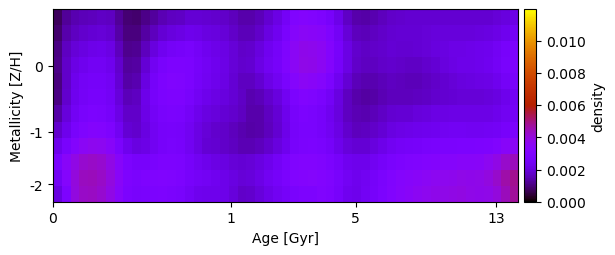

Source data for this figure (header and first rows):
7.012076027279875523e-04, 1.241569446504182895e-03, 1.466086273638043556e-03, 1.551404802776460258e-03, 1.634227270900981367e-03, 1.700921936960256980e-03, 1.660080696939940630e-03, 1.234916301450500161e-03, 9.246117822998216980e-04, 8.875151198395117569e-04, 1.079494655605193467e-03, 1.292461848874770130e-03, 1.497144542979490095e-03, 1.638469157874590174e-03, 1.687741654495497276e-03, 1.875757460965811994e-03, 1.888007190193991339e-03, 1.835823650883780783e-03, 1.803168891034828344e-03, 1.752677468650095521e-03, 1.597290511119949658e-03, 1.425480903679090562e-03, 1.418692391510103460e-03, 1.572454659945772982e-03
8.735633543093131691e-04, 1.430078372696248854e-03, 1.681651360308712272e-03, 1.788722736521355374e-03, 1.891924260171378705e-03, 1.944827447498599475e-03, 1.844859946266079942e-03, 1.383143657993070492e-03, 1.020060131624084829e-03, 1.022540559429093495e-03, 1.310145831881016085e-03, 1.606557662115531233e-03, 1.875896906959049256e-03, 2.048885180728540496e-03, 2.104994770802076469e-03, 2.284766891461310727e-03, 2.202161333755908550e-03, 2.084337234468195636e-03, 2.013485013104399698e-03, 1.936765607675598657e-03, 1.767187360771508078e-03, 1.581077552220417574e-03, 1.564202305984666638e-03, 1.769781227507105387e-03
1.068065324489207626e-03, 1.660620801660920827e-03, 1.937914603855313842e-03, 2.091407381863682590e-03, 2.224897890609306775e-03, 2.245461691695242994e-03, 2.105063980794510611e-03, 1.601362952186453437e-03, 1.158772916357080681e-03, 1.201390580046475792e-03, 1.613324171312376792e-03, 2.027949318811934128e-03, 2.363325688900334235e-03, 2.568280576153600565e-03, 2.626711062752890447e-03, 2.722491888739444511e-03, 2.551516305837891671e-03, 2.362383034650383708e-03, 2.225887453324579442e-03, 2.104736756705766036e-03, 1.920303185175651229e-03, 1.775362215784061573e-03, 1.789542613252502468e-03, 2.031993148304661254e-03
1.083060333391146993e-03, 1.739773603012543125e-03, 2.141603207736829211e-03, 2.327554879917829046e-03, 2.455025739821648390e-03, 2.469762865604205847e-03, 2.325201083716490168e-03, 1.788407697851316551e-03, 1.296134151287407516e-03, 1.331442665491337340e-03, 1.886264468281411604e-03, 2.384848284064042864e-03, 2.729123541722345333e-03, 2.912191478227588778e-03, 2.933981309405461757e-03, 2.868775877591178171e-03, 2.621296176172451149e-03, 2.434518885023164662e-03, 2.297810238652507435e-03, 2.162642356788290095e-03, 1.948604861968594205e-03, 1.803121113792939025e-03, 1.855825075869965441e-03, 2.120492006512847416e-03
1.009878735099169113e-03, 1.773027002050249447e-03, 2.282989342521177679e-03, 2.497151327918651405e-03, 2.598115509374493773e-03, 2.600849462558734067e-03, 2.443520919473359237e-03, 1.896967028718342212e-03, 1.397604601782875258e-03, 1.475133795426507646e-03, 2.100191117421199884e-03, 2.614524819941998861e-03, 2.921765900282666771e-03, 3.054821587021547789e-03, 3.035236948635514943e-03, 2.860648123660805911e-03, 2.604563272350226850e-03, 2.404552032717071144e-03, 2.255698302470217267e-03, 2.105092154167683641e-03, 1.890670991455574435e-03, 1.662522866058221277e-03, 1.651228184044480421e-03, 1.864196660036303212e-03
1.050454229032539606e-03, 1.776121412185235893e-03, 2.328143518819082280e-03, 2.560192553494931942e-03, 2.668870284046563450e-03, 2.669234731413859096e-03, 2.512512846013765285e-03, 1.998164263461172339e-03, 1.553149874849135822e-03, 1.659617665863981307e-03, 2.220237524066263814e-03, 2.632981127193484427e-03, 2.879709071779268555e-03, 2.978316634710418721e-03, 2.947052509536384791e-03, 2.717701796142470844e-03, 2.469441470620782533e-03, 2.267909187802892405e-03, 2.135437657563031381e-03, 2.037615493953965837e-03, 1.901333330941291574e-03, 1.698379444816928811e-03, 1.489630229391494115e-03, 1.543959441239591002e-03
1.358655691173914389e-03, 1.990828560205465825e-03, 2.476876421150148860e-03, 2.741288896094004265e-03, 2.860257614468662314e-03, 2.839617096601950406e-03, 2.661317550642347974e-03, 2.159450552231587106e-03, 1.738034295291090688e-03, 1.749845561544592165e-03, 2.176500386530115256e-03, 2.521521803122430197e-03, 2.742181076527325494e-03, 2.816826330632984671e-03, 2.785060012524481678e-03, 2.524351753015041146e-03, 2.275317080019105716e-03, 2.082497903657502553e-03, 1.975123578738537632e-03, 1.909921770914195082e-03, 1.813896963228978304e-03, 1.646591858323988690e-03, 1.411369986566709178e-03, 1.410205122555123914e-03
1.816007775959473450e-03, 2.276036490560513596e-03, 2.720385784578431814e-03, 3.030896856980470032e-03, 3.195204336912733055e-03, 3.171141309118246342e-03, 2.959043795385692815e-03, 2.418588642879928273e-03, 1.910544150931582034e-03, 1.797373014103595791e-03, 2.092433292892872596e-03, 2.411726855444383186e-03, 2.620757869965869777e-03, 2.690253952762090665e-03, 2.662220077851573143e-03, 2.400707162004929625e-03, 2.132141047407070181e-03, 1.931811072120261010e-03, 1.817719525285064336e-03, 1.733411588856761769e-03, 1.616409171390404548e-03, 1.489347776118256274e-03, 1.360941068464902211e-03, 1.408851592438904385e-03
2.249486052649053280e-03, 2.730780376806081055e-03, 3.187861470292999589e-03, 3.516191208219535472e-03, 3.679171345566840945e-03, 3.638933742876106561e-03, 3.388846891019581947e-03, 2.825610700047467144e-03, 2.302348815276036853e-03, 2.073242985768512271e-03, 2.186628636811706154e-03, 2.429394293631849389e-03, 2.633174897029716410e-03, 2.711785760016138976e-03, 2.666846315843489877e-03, 2.402932139129296176e-03, 2.112449372987198169e-03, 1.914927833675079787e-03, 1.827040111929616444e-03, 1.752425422252773275e-03, 1.639363322331359755e-03, 1.539934641980589530e-03, 1.530423574744566115e-03, 1.613628330928427003e-03
2.795196121528761238e-03, 3.417352522100093430e-03, 3.866788861958980229e-03, 4.169308760285278352e-03, 4.267770274379353163e-03, 4.165553211022707779e-03, 3.875277108240727034e-03, 3.346142876481291925e-03, 2.887913984370202303e-03, 2.688971680548032928e-03, 2.703039946170967926e-03, 2.797267833786550202e-03, 2.904866883702899791e-03, 2.931546541854077818e-03, 2.855491188947305217e-03, 2.662102368692467573e-03, 2.422708741089751611e-03, 2.247534605584075758e-03, 2.145750525622815326e-03, 2.062115094820454221e-03, 1.956762183272062368e-03, 1.905150899067594664e-03, 1.941214240513194998e-03, 2.079107863333072743e-03
2.444276421015723153e-03, 3.269235278055021392e-03, 3.985219628166004370e-03, 4.367711327728974850e-03, 4.439548426003532555e-03, 4.296933352174849355e-03, 3.967924495532109547e-03, 3.433480293328608837e-03, 2.977379947773764468e-03, 2.850884692598398048e-03, 2.953938327935366065e-03, 3.037687320581692989e-03, 3.059928461949936590e-03, 3.025348097963439196e-03, 2.901303089849136853e-03, 2.692697299763358205e-03, 2.543115624030574048e-03, 2.438140313491064370e-03, 2.358886286555930169e-03, 2.235986429942942496e-03, 2.060404929815406148e-03, 1.958386498799080059e-03, 1.989915329070518751e-03, 2.154639371320273434e-03
2.070757042884047768e-03, 2.937420479892425759e-03, 3.942255343241692425e-03, 4.266180975324898594e-03, 4.320850364872182159e-03, 4.193095720719241214e-03, 3.856208844037577969e-03, 3.350459440236870472e-03, 2.885665961623802220e-03, 2.713024761190562482e-03, 2.796498903327600347e-03, 2.892469071975911719e-03, 2.903020697456464190e-03, 2.840393416263775703e-03, 2.721586750780635375e-03, 2.496890691786291319e-03, 2.291057467411200445e-03, 2.247785877509175106e-03, 2.266496741504241477e-03, 2.202878996108884740e-03, 1.971287699108910472e-03, 1.772382273650712414e-03, 1.781210661789557701e-03, 1.979752489422591417e-03
